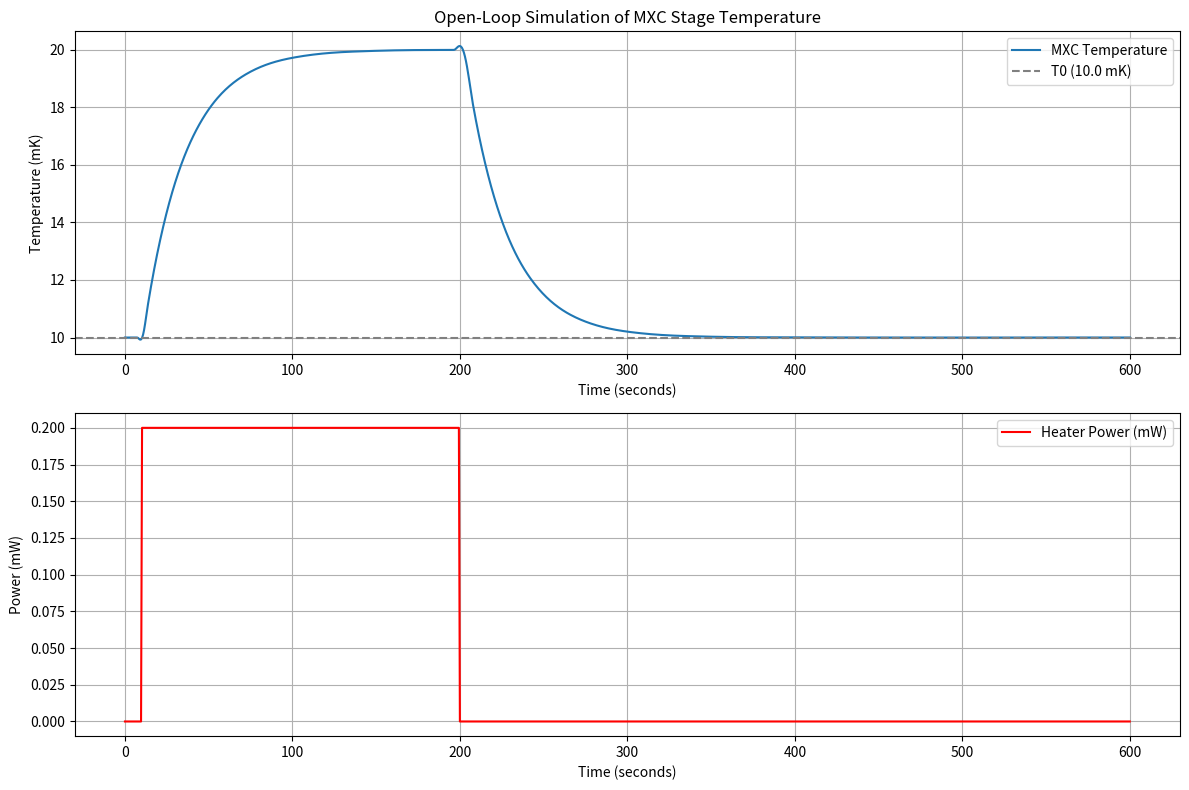

Reproduce this figure in Python.
import numpy as np
from scipy.integrate import solve_ivp
import matplotlib.pyplot as plt

# --- Model Parameters
C_mxc = 0.5      # Thermal capacitance of MXC stage (J/K)
T0_mxc = 0.010   # Sink temperature / Base temperature MXC would cool to (K)
R_eff_mxc = 50.0 # Effective thermal resistance (K/W)

# Initial condition
T_initial_mxc = 0.010 # MXC starts at the sink temperature (K)

# --- Heater Power Profile (Open-Loop) ---
# Let's define a simple step in heater power
# P_heater will be a function of time: P_heater(t)
def heater_power(t):
    if t < 10:  # Seconds
        return 0.0  # No heater power initially
    elif t < 200: # Apply some power
        return 0.0002 # 0.2 mW = 200 uW
    else: # Turn off
        return 0.0

# --- Disturbance Load 
def disturbance_load(t):
    # Example: a small, constant background load or a step disturbance
    # if t > 300 and t < 400:
    #     return 0.00005 # 50 uW disturbance
    return 0.0 # No disturbance for now

# --- Define the Differential Equation for the Thermal Model ---
# dT/dt = (P_heater(t) + P_disturbance(t) - (T(t) - T0_mxc)/R_eff_mxc) / C_mxc
def mxc_thermal_model(t, T, C, T0, R_eff, P_h_func, P_d_func):
    P_h = P_h_func(t)
    P_d = P_d_func(t)
    dTdt = (P_h + P_d - (T - T0) / R_eff) / C
    return dTdt

# --- Simulation Time Span ---
t_start = 0
t_end = 600  # Simulate for 600 seconds (10 minutes)
t_eval = np.linspace(t_start, t_end, 1000) # Points at which to store the solution

# --- Run the Simulation (Open-Loop) ---
# solve_ivp requires arguments to the model to be passed via 'args'
sol = solve_ivp(
    mxc_thermal_model,
    [t_start, t_end],
    [T_initial_mxc],
    t_eval=t_eval,
    args=(C_mxc, T0_mxc, R_eff_mxc, heater_power, disturbance_load)
)

# Extract results
time = sol.t
temperature_mxc = sol.y[0]

# --- Plot the Results ---
plt.figure(figsize=(12, 8))

# Plot Temperature
plt.subplot(2, 1, 1)
plt.plot(time, temperature_mxc * 1000, label="MXC Temperature") # Plot in mK
plt.axhline(T0_mxc * 1000, color='gray', linestyle='--', label=f"T0 ({T0_mxc*1000:.1f} mK)")
plt.xlabel("Time (seconds)")
plt.ylabel("Temperature (mK)")
plt.title("Open-Loop Simulation of MXC Stage Temperature")
plt.legend()
plt.grid(True)

# Plot Heater Power 
P_h_values = [heater_power(t_i) for t_i in time]
P_d_values = [disturbance_load(t_i) for t_i in time]
plt.subplot(2, 1, 2)
plt.plot(time, np.array(P_h_values) * 1000, label="Heater Power (mW)", color='red')
# plt.plot(time, np.array(P_d_values) * 1000, label="Disturbance (mW)", color='orange', linestyle=':') # Uncomment to show disturbance
plt.xlabel("Time (seconds)")
plt.ylabel("Power (mW)")
plt.legend()
plt.grid(True)

plt.tight_layout()
plt.show()

# ---  Print final values ---
print(f"Initial temperature: {temperature_mxc[0]*1000:.2f} mK")
print(f"Temperature at t=10s (before heater): {temperature_mxc[np.searchsorted(time, 10)]*1000:.2f} mK")
print(f"Temperature at t=199s (heater on): {temperature_mxc[np.searchsorted(time, 199)]*1000:.2f} mK")
print(f"Final temperature: {temperature_mxc[-1]*1000:.2f} mK")

# Steady-state temperature calculation with P_heater = 0.0002 W
# dT/dt = 0  => P_heater - (T_ss - T0)/R_eff = 0
# T_ss = P_heater * R_eff + T0
P_h_steady = 0.0002 # 0.2 mW
T_ss_expected = (P_h_steady * R_eff_mxc + T0_mxc) * 1000 # in mK
print(f"Expected steady-state temperature with {P_h_steady*1000} mW heater: {T_ss_expected:.2f} mK")
